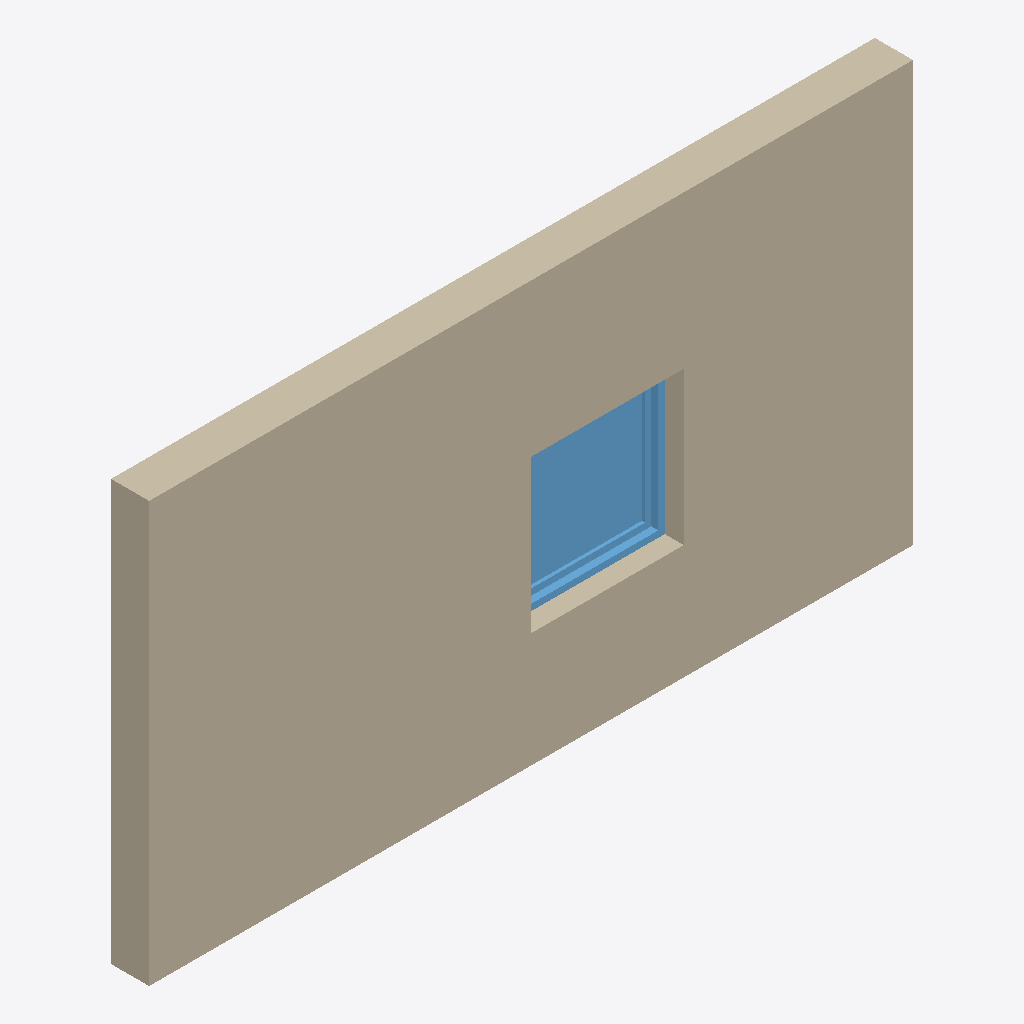
Isometric view of an IFC building model (IFC-SPF (STEP), schema IFC4, length unit metre), seen from the south-west, elements coloured by IFC class: 1 wall (beige), 1 window (light blue).
Extent 6.0 m × 0.3 m × 3.3 m (x, y, z). Elements (2): 1 IfcWall, 1 IfcWindow.

HEADER;
FILE_DESCRIPTION(('ViewDefinition [CoordinationView]'),'2;1');
FILE_NAME('probe1.ifc','2026-11-07T07:09:02',('',''),(''),'IfcOpenShell 0.8.4','IfcOpenShell 0.8.4','');
FILE_SCHEMA(('IFC4'));
ENDSEC;
DATA;
#23=IFCPROJECT('0xUEuyH4HBVPhm26r3yuSM',#5,'probe',$,$,$,$,(#21),#19);
#208=IFCBUILDING('2g_lrteuf2Oxx0z0pSQMa5',#5,'Default Building','',$,$,$,$,.ELEMENT.,$,$,$);
#24=IFCBUILDINGSTOREY('3yEbDqQNT1jupWdQrOExb8',#5,'1F','',$,$,$,'Level',.ELEMENT.,$);
#39=IFCWALL('1OOPJgYHr9BBBl0c4V15iH',#5,'W-E-01','',$,#32,#38,$,.MOVABLE.);
#206=IFCWINDOW('0g8wjv$az7l8cjs_SpYMOf',#5,'WIN-01','',$,#32,#205,$,1200.0,1200.0,.WINDOW.,.SINGLE_PANEL.,$);
ENDSEC;
